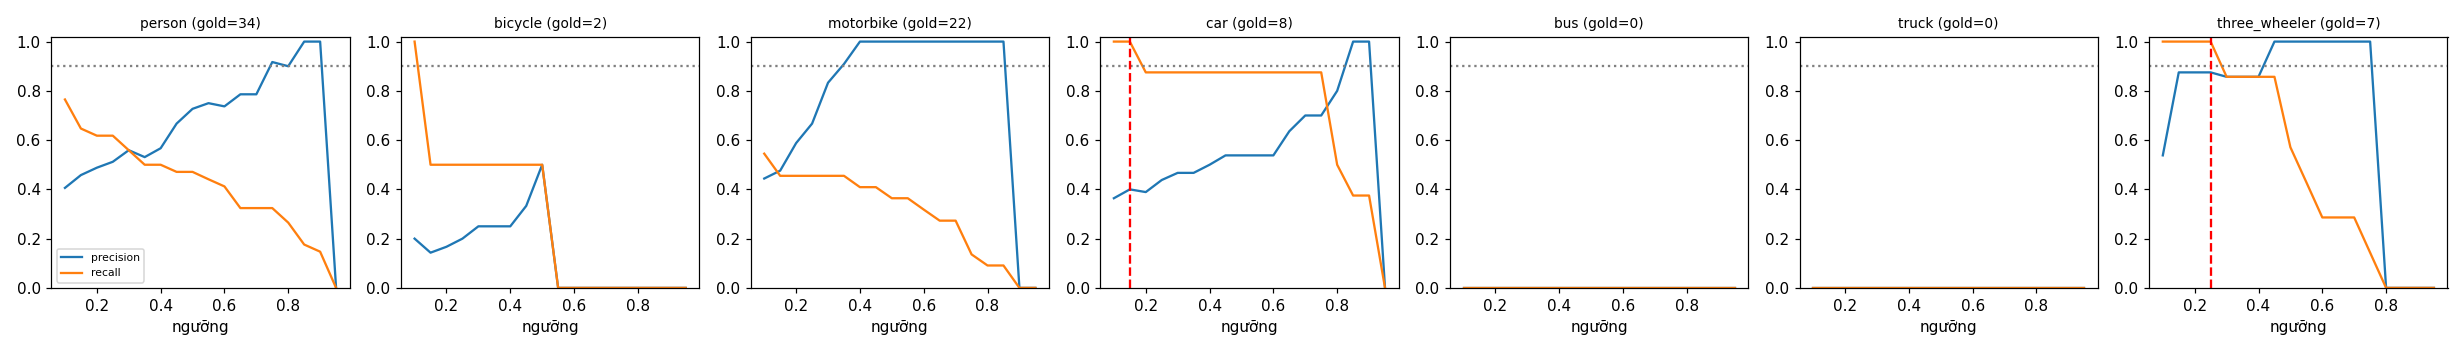

Source data for this figure (header and first rows):
class, thr, tp, fp, fn, precision, recall, f1, n_gold
person, 0.1, 26, 38, 8, 0.406, 0.765, 0.531, 34
person, 0.15, 22, 26, 12, 0.458, 0.647, 0.537, 34
person, 0.2, 21, 22, 13, 0.488, 0.618, 0.545, 34
person, 0.25, 21, 20, 13, 0.512, 0.618, 0.56, 34
person, 0.3, 19, 15, 15, 0.559, 0.559, 0.559, 34
person, 0.35, 17, 15, 17, 0.531, 0.5, 0.515, 34
person, 0.4, 17, 13, 17, 0.567, 0.5, 0.531, 34
person, 0.45, 16, 8, 18, 0.667, 0.471, 0.552, 34
person, 0.5, 16, 6, 18, 0.727, 0.471, 0.571, 34
person, 0.55, 15, 5, 19, 0.75, 0.441, 0.556, 34
person, 0.6, 14, 5, 20, 0.737, 0.412, 0.528, 34
person, 0.65, 11, 3, 23, 0.786, 0.324, 0.458, 34
person, 0.7, 11, 3, 23, 0.786, 0.324, 0.458, 34
person, 0.75, 11, 1, 23, 0.917, 0.324, 0.478, 34
person, 0.8, 9, 1, 25, 0.9, 0.265, 0.409, 34
person, 0.85, 6, 0, 28, 1.0, 0.176, 0.3, 34
person, 0.9, 5, 0, 29, 1.0, 0.147, 0.256, 34
person, 0.95, 0, 0, 34, 0.0, 0.0, 0.0, 34
bicycle, 0.1, 2, 8, 0, 0.2, 1.0, 0.333, 2
bicycle, 0.15, 1, 6, 1, 0.143, 0.5, 0.222, 2
bicycle, 0.2, 1, 5, 1, 0.167, 0.5, 0.25, 2
bicycle, 0.25, 1, 4, 1, 0.2, 0.5, 0.286, 2
bicycle, 0.3, 1, 3, 1, 0.25, 0.5, 0.333, 2
bicycle, 0.35, 1, 3, 1, 0.25, 0.5, 0.333, 2
bicycle, 0.4, 1, 3, 1, 0.25, 0.5, 0.333, 2
bicycle, 0.45, 1, 2, 1, 0.333, 0.5, 0.4, 2
bicycle, 0.5, 1, 1, 1, 0.5, 0.5, 0.5, 2
bicycle, 0.55, 0, 1, 2, 0.0, 0.0, 0.0, 2
bicycle, 0.6, 0, 1, 2, 0.0, 0.0, 0.0, 2
bicycle, 0.65, 0, 0, 2, 0.0, 0.0, 0.0, 2
bicycle, 0.7, 0, 0, 2, 0.0, 0.0, 0.0, 2
bicycle, 0.75, 0, 0, 2, 0.0, 0.0, 0.0, 2
bicycle, 0.8, 0, 0, 2, 0.0, 0.0, 0.0, 2
bicycle, 0.85, 0, 0, 2, 0.0, 0.0, 0.0, 2
bicycle, 0.9, 0, 0, 2, 0.0, 0.0, 0.0, 2
bicycle, 0.95, 0, 0, 2, 0.0, 0.0, 0.0, 2
motorbike, 0.1, 12, 15, 10, 0.444, 0.545, 0.49, 22
motorbike, 0.15, 10, 11, 12, 0.476, 0.455, 0.465, 22
motorbike, 0.2, 10, 7, 12, 0.588, 0.455, 0.513, 22
motorbike, 0.25, 10, 5, 12, 0.667, 0.455, 0.541, 22
motorbike, 0.3, 10, 2, 12, 0.833, 0.455, 0.588, 22
motorbike, 0.35, 10, 1, 12, 0.909, 0.455, 0.606, 22
motorbike, 0.4, 9, 0, 13, 1.0, 0.409, 0.581, 22
motorbike, 0.45, 9, 0, 13, 1.0, 0.409, 0.581, 22
motorbike, 0.5, 8, 0, 14, 1.0, 0.364, 0.533, 22
motorbike, 0.55, 8, 0, 14, 1.0, 0.364, 0.533, 22
motorbike, 0.6, 7, 0, 15, 1.0, 0.318, 0.483, 22
motorbike, 0.65, 6, 0, 16, 1.0, 0.273, 0.429, 22
motorbike, 0.7, 6, 0, 16, 1.0, 0.273, 0.429, 22
motorbike, 0.75, 3, 0, 19, 1.0, 0.136, 0.24, 22
motorbike, 0.8, 2, 0, 20, 1.0, 0.091, 0.167, 22
motorbike, 0.85, 2, 0, 20, 1.0, 0.091, 0.167, 22
motorbike, 0.9, 0, 0, 22, 0.0, 0.0, 0.0, 22
motorbike, 0.95, 0, 0, 22, 0.0, 0.0, 0.0, 22
car, 0.1, 8, 14, 0, 0.364, 1.0, 0.533, 8
car, 0.15, 8, 12, 0, 0.4, 1.0, 0.571, 8
car, 0.2, 7, 11, 1, 0.389, 0.875, 0.538, 8
car, 0.25, 7, 9, 1, 0.438, 0.875, 0.583, 8
car, 0.3, 7, 8, 1, 0.467, 0.875, 0.609, 8
car, 0.35, 7, 8, 1, 0.467, 0.875, 0.609, 8
... 66 more rows
